Dataset: hsqc (GitHub, stefhk3/nmrchemclassify). Classes: alkaloids and derivatives, benzenoids, lipids and lipid-like molecules, nucleosides nucleotides and analogues, organic acids and derivatives, organic nitrogen compounds, organic oxygen compounds, organoheterocyclic compounds, phenylpropanoids and polyketides.

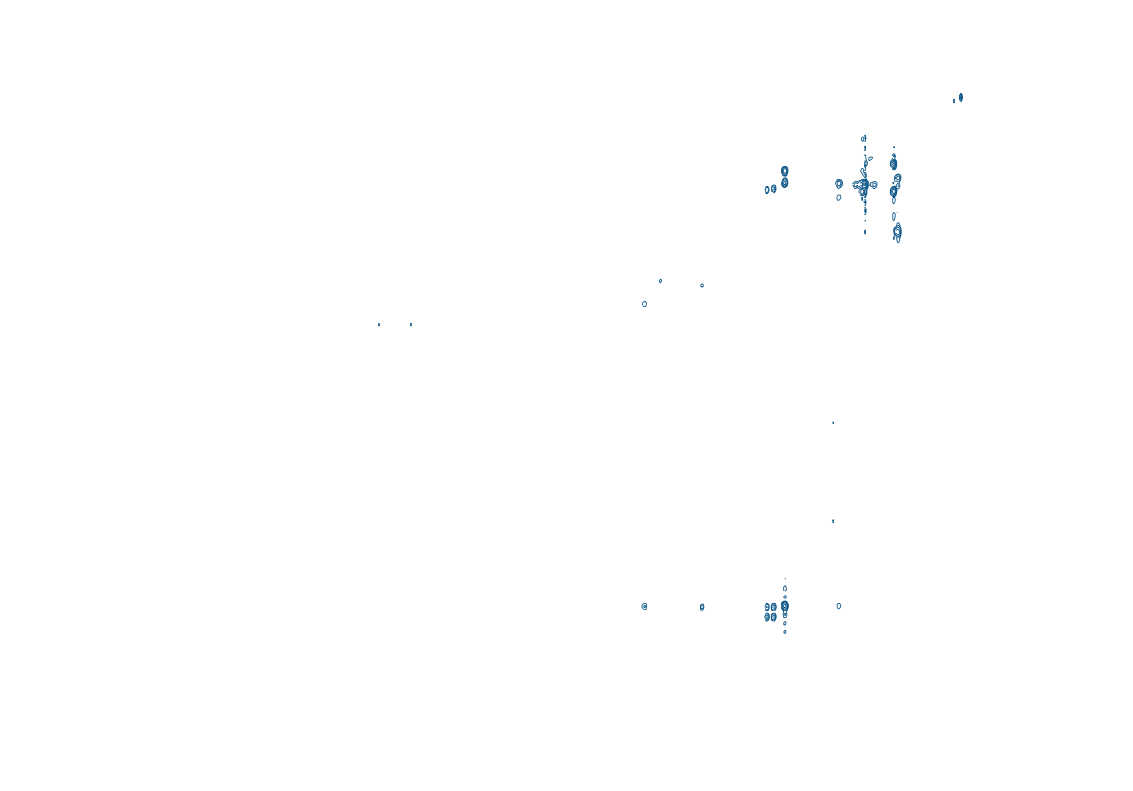
Label: lipids and lipid-like molecules

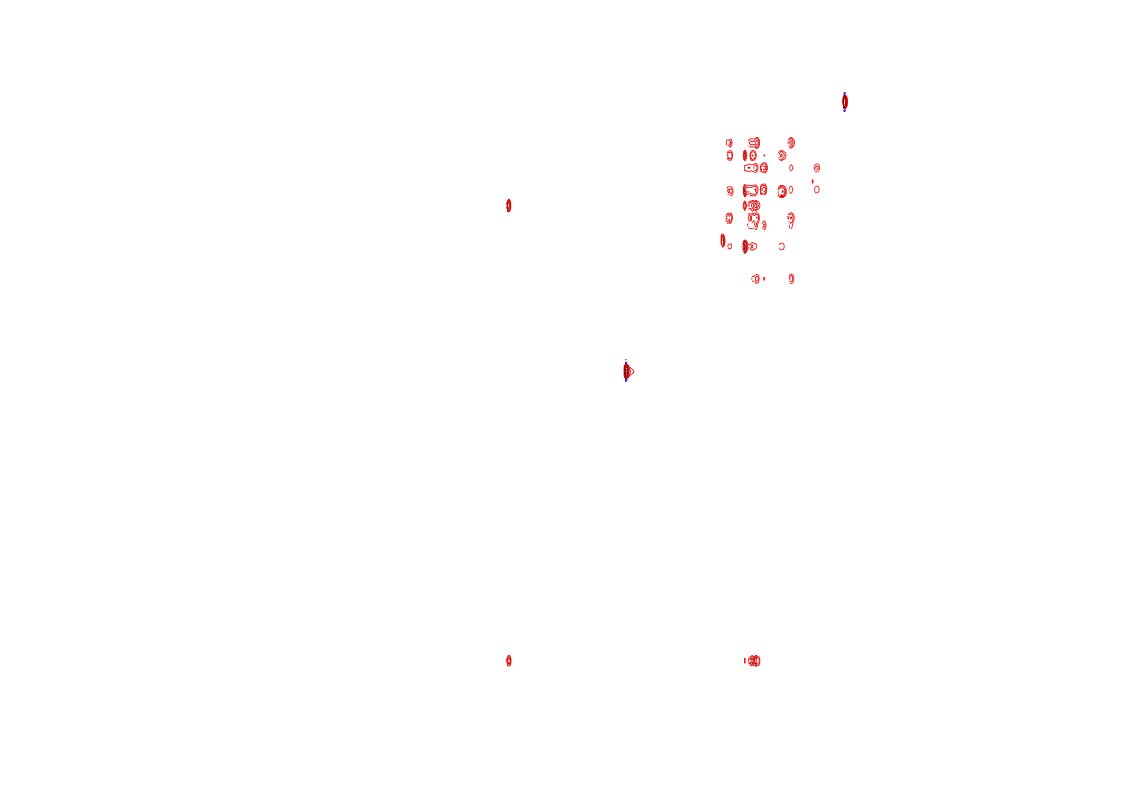
Label: lipids and lipid-like molecules

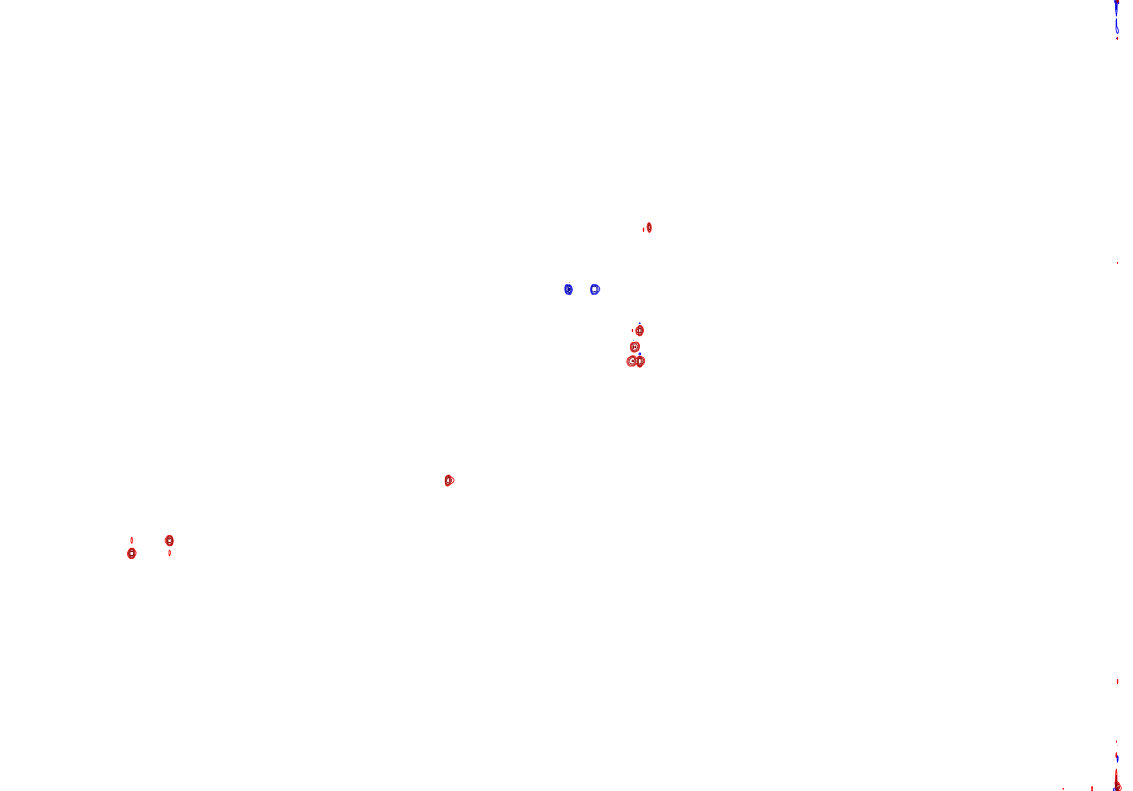
Label: organic oxygen compounds

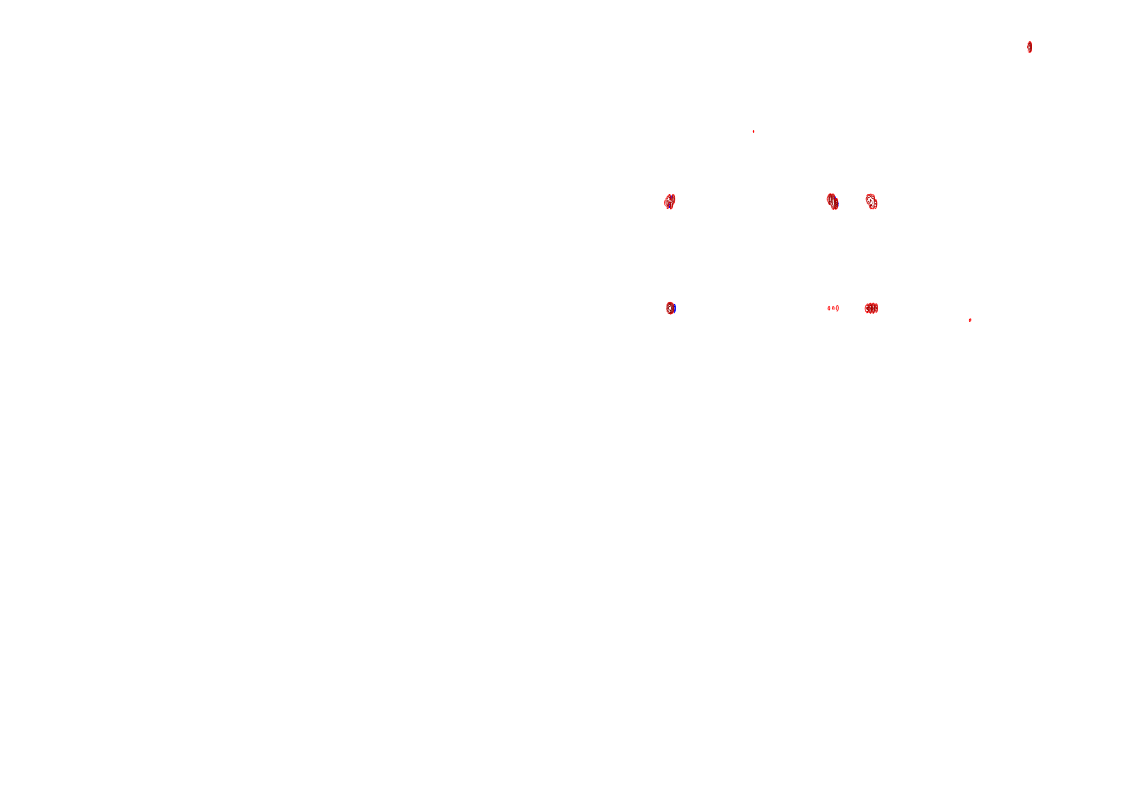
Label: organic acids and derivatives

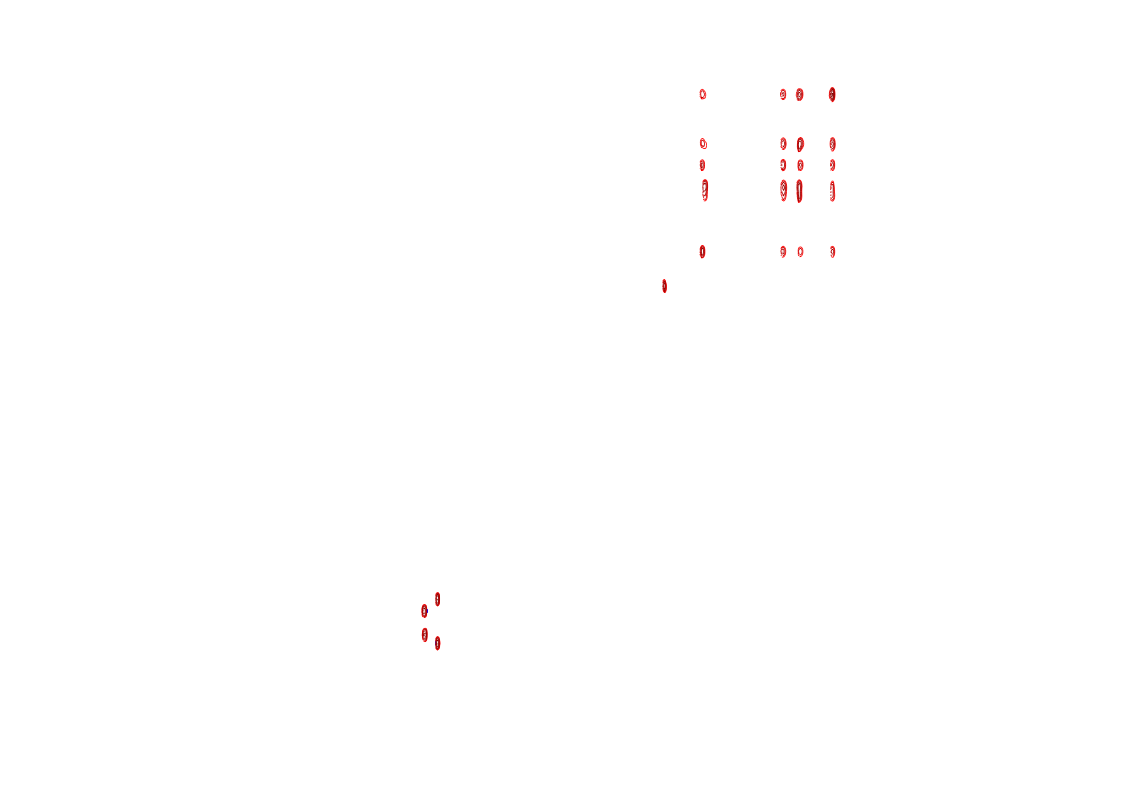
Label: phenylpropanoids and polyketides

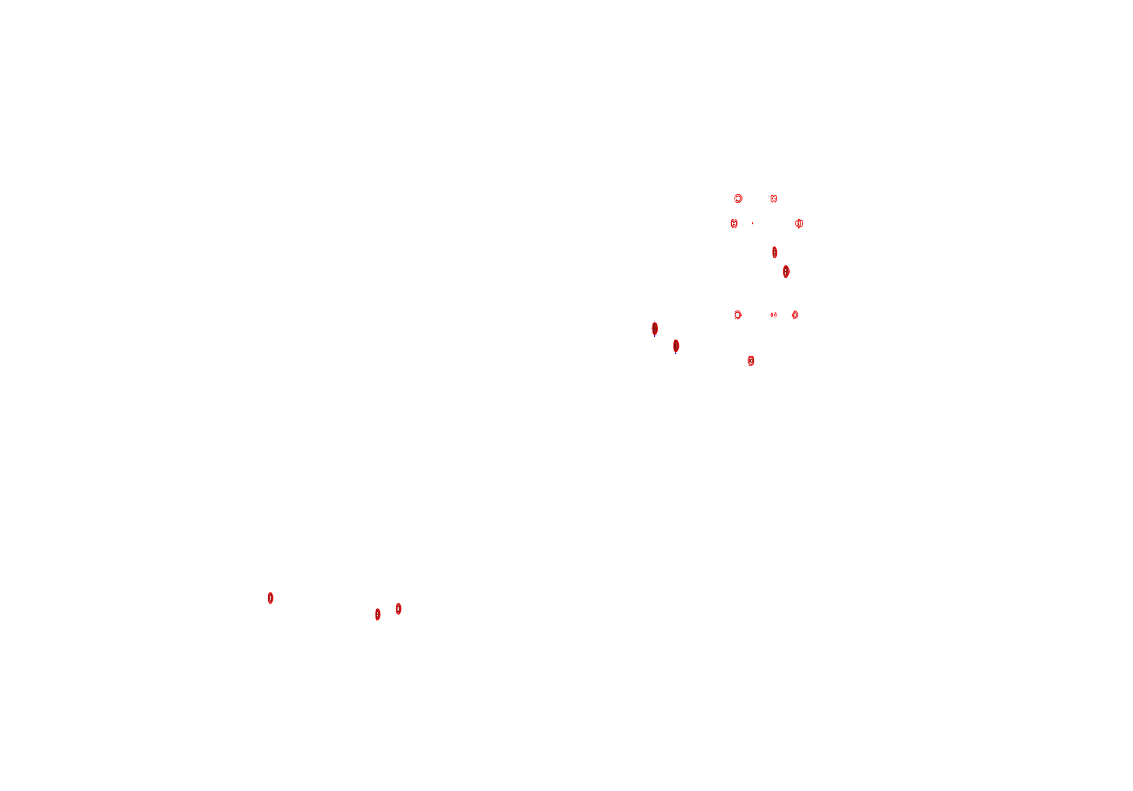
Label: alkaloids and derivatives
